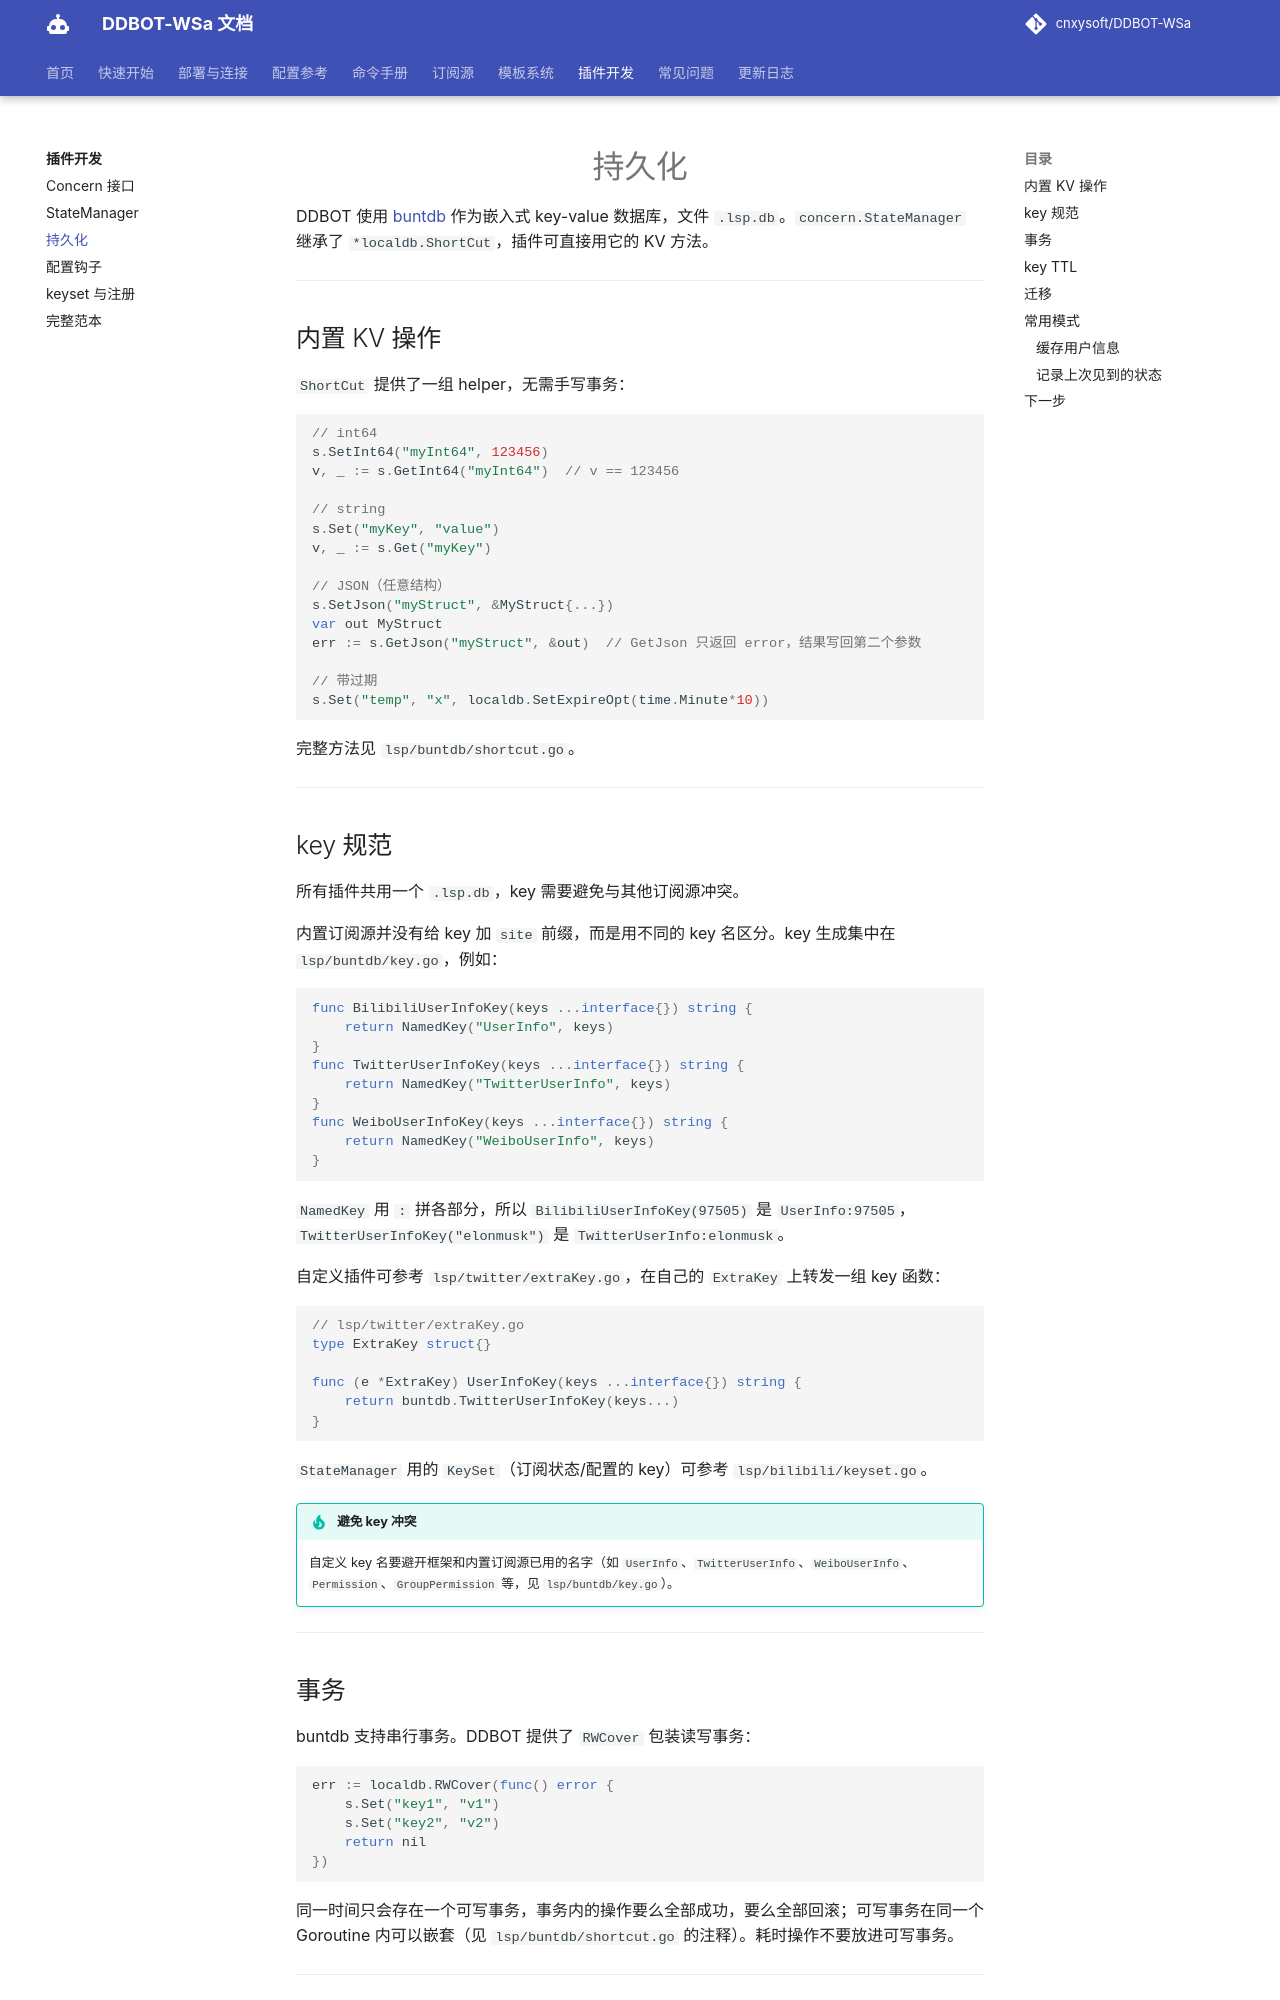

repository: kizunerwe/DDBOT-WSa-docs · page: plugin/persistence/index.html · generator: mkdocs

# 持久化

DDBOT 使用 [buntdb](https://github.com/tidwall/buntdb) 作为嵌入式 key-value 数据库，文件 `.lsp.db`。`concern.StateManager` 继承了 `*localdb.ShortCut`，插件可直接用它的 KV 方法。

---

## 内置 KV 操作

`ShortCut` 提供了一组 helper，无需手写事务：

```go
// int64
s.SetInt64("myInt64", 123456)
v, _ := s.GetInt64("myInt64")  // v == 123456

// string
s.Set("myKey", "value")
v, _ := s.Get("myKey")

// JSON（任意结构）
s.SetJson("myStruct", &MyStruct{...})
var out MyStruct
err := s.GetJson("myStruct", &out)  // GetJson 只返回 error，结果写回第二个参数

// 带过期
s.Set("temp", "x", localdb.SetExpireOpt(time.Minute*10))
```

完整方法见 `lsp/buntdb/shortcut.go`。

---

## key 规范

所有插件共用一个 `.lsp.db`，key 需要避免与其他订阅源冲突。

内置订阅源并没有给 key 加 `site` 前缀，而是用不同的 key 名区分。key 生成集中在 `lsp/buntdb/key.go`，例如：

```go
func BilibiliUserInfoKey(keys ...interface{}) string {
    return NamedKey("UserInfo", keys)
}
func TwitterUserInfoKey(keys ...interface{}) string {
    return NamedKey("TwitterUserInfo", keys)
}
func WeiboUserInfoKey(keys ...interface{}) string {
    return NamedKey("WeiboUserInfo", keys)
}
```

`NamedKey` 用 `:` 拼各部分，所以 `BilibiliUserInfoKey(97505)` 是 `UserInfo:97505`，`TwitterUserInfoKey("elonmusk")` 是 `TwitterUserInfo:elonmusk`。

自定义插件可参考 `lsp/twitter/extraKey.go`，在自己的 `ExtraKey` 上转发一组 key 函数：

```go
// lsp/twitter/extraKey.go
type ExtraKey struct{}

func (e *ExtraKey) UserInfoKey(keys ...interface{}) string {
    return buntdb.TwitterUserInfoKey(keys...)
}
```

`StateManager` 用的 `KeySet`（订阅状态/配置的 key）可参考 `lsp/bilibili/keyset.go`。

!!! tip "避免 key 冲突"
    自定义 key 名要避开框架和内置订阅源已用的名字（如 `UserInfo`、`TwitterUserInfo`、`WeiboUserInfo`、`Permission`、`GroupPermission` 等，见 `lsp/buntdb/key.go`）。

---
